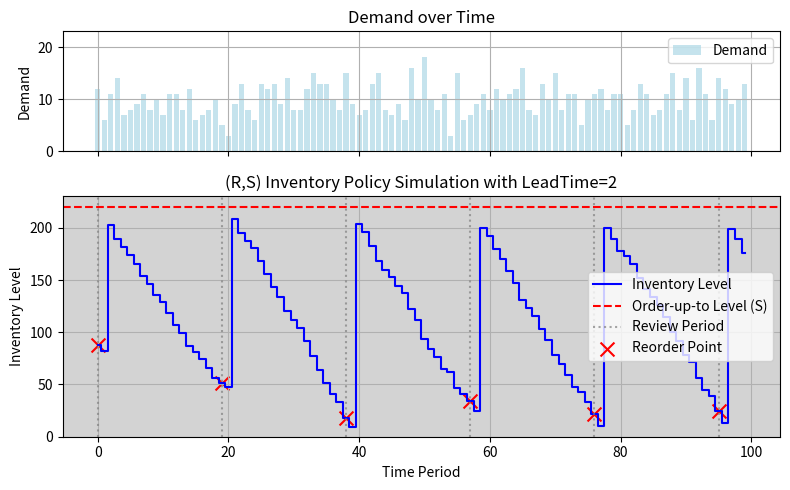

The script that saved this image:
import numpy as np
import matplotlib.pyplot as plt

# Simulation parameters
np.random.seed(42)  # For reproducibility
T = 100  # Number of periods to simulate
R = 19    # Review period (every R periods, we order)
S = 220  # Order-up-to level
lead_time = 2  # Fixed lead time
demand_lambda = 10  # Poisson distribution mean (λ)

# Initialize variables
inventory = 100  # Initial inventory
orders = [0] * (T + lead_time)  # Order arrivals
inventory_levels = []
demand_history = []
reorder_points = []
shortages = 0

# Simulation loop
for t in range(T):
    # Demand realization from Poisson distribution
    demand = np.random.poisson(demand_lambda)
    demand_history.append(demand)

    # Fulfill demand (if enough inventory)
    if inventory >= demand:
        inventory -= demand
    else:
        shortages += (demand - inventory)
        inventory = 0  # All stock is depleted

    # Order arrives if lead time has passed
    inventory += orders[t]

    # Periodic review: Place order every R periods
    if t % R == 0:
        order_quantity = max(0, S - inventory)  # Order to fill up to S
        orders[t + lead_time] = order_quantity  # Arrives after lead_time
        reorder_points.append((t, inventory))  # Store the reorder point

    # Record inventory level
    inventory_levels.append(inventory)

# Create subplots
fig, ax = plt.subplots(2, 1, figsize=(8, 5), sharex=True, gridspec_kw={'height_ratios': [1, 2]})

# Plot demand (line chart)
#ax[0].plot(range(T), demand_history, marker='', linestyle='-', color='gray', label="Demand")
ax[0].bar(range(T), demand_history, color='lightblue', alpha=0.7, label="Demand")
ax[0].set_ylabel("Demand")
ax[0].set_title("Demand over Time")
ax[0].set_ylim(0, max(demand_history) + 5)  # Start Y-axis from zero
ax[0].legend()
ax[0].grid()

# Plot inventory levels (step chart)
ax[1].step(range(T), inventory_levels, where='mid', linestyle='-', color='b', label="Inventory Level")
ax[1].axhline(S, color='r', linestyle='--', label='Order-up-to Level (S)')

# Add vertical dotted lines for review periods & keep a label only once
for t in range(0, T, R):
    ax[1].axvline(x=t, color='gray', linestyle='dotted', alpha=0.7, label="Review Period" if t == 0 else "")

# Mark reorder points with red crosses
if reorder_points:
    reorder_x, reorder_y = zip(*reorder_points)  # Extract coordinates
    ax[1].scatter(reorder_x, reorder_y, color='red', marker='x', s=100, label="Reorder Point")

ax[1].set_xlabel("Time Period")
ax[1].set_ylabel("Inventory Level")
ax[1].set_title("(R,S) Inventory Policy Simulation with LeadTime=2")
ax[1].set_facecolor('lightgrey')
ax[1].set_ylim(0, S + 10)  # Start Y-axis from zero
ax[1].legend()
ax[1].grid()

# Show plot
plt.tight_layout()
plt.show()

# Output summary
print(f"Total shortages over {T} periods: {shortages}")
